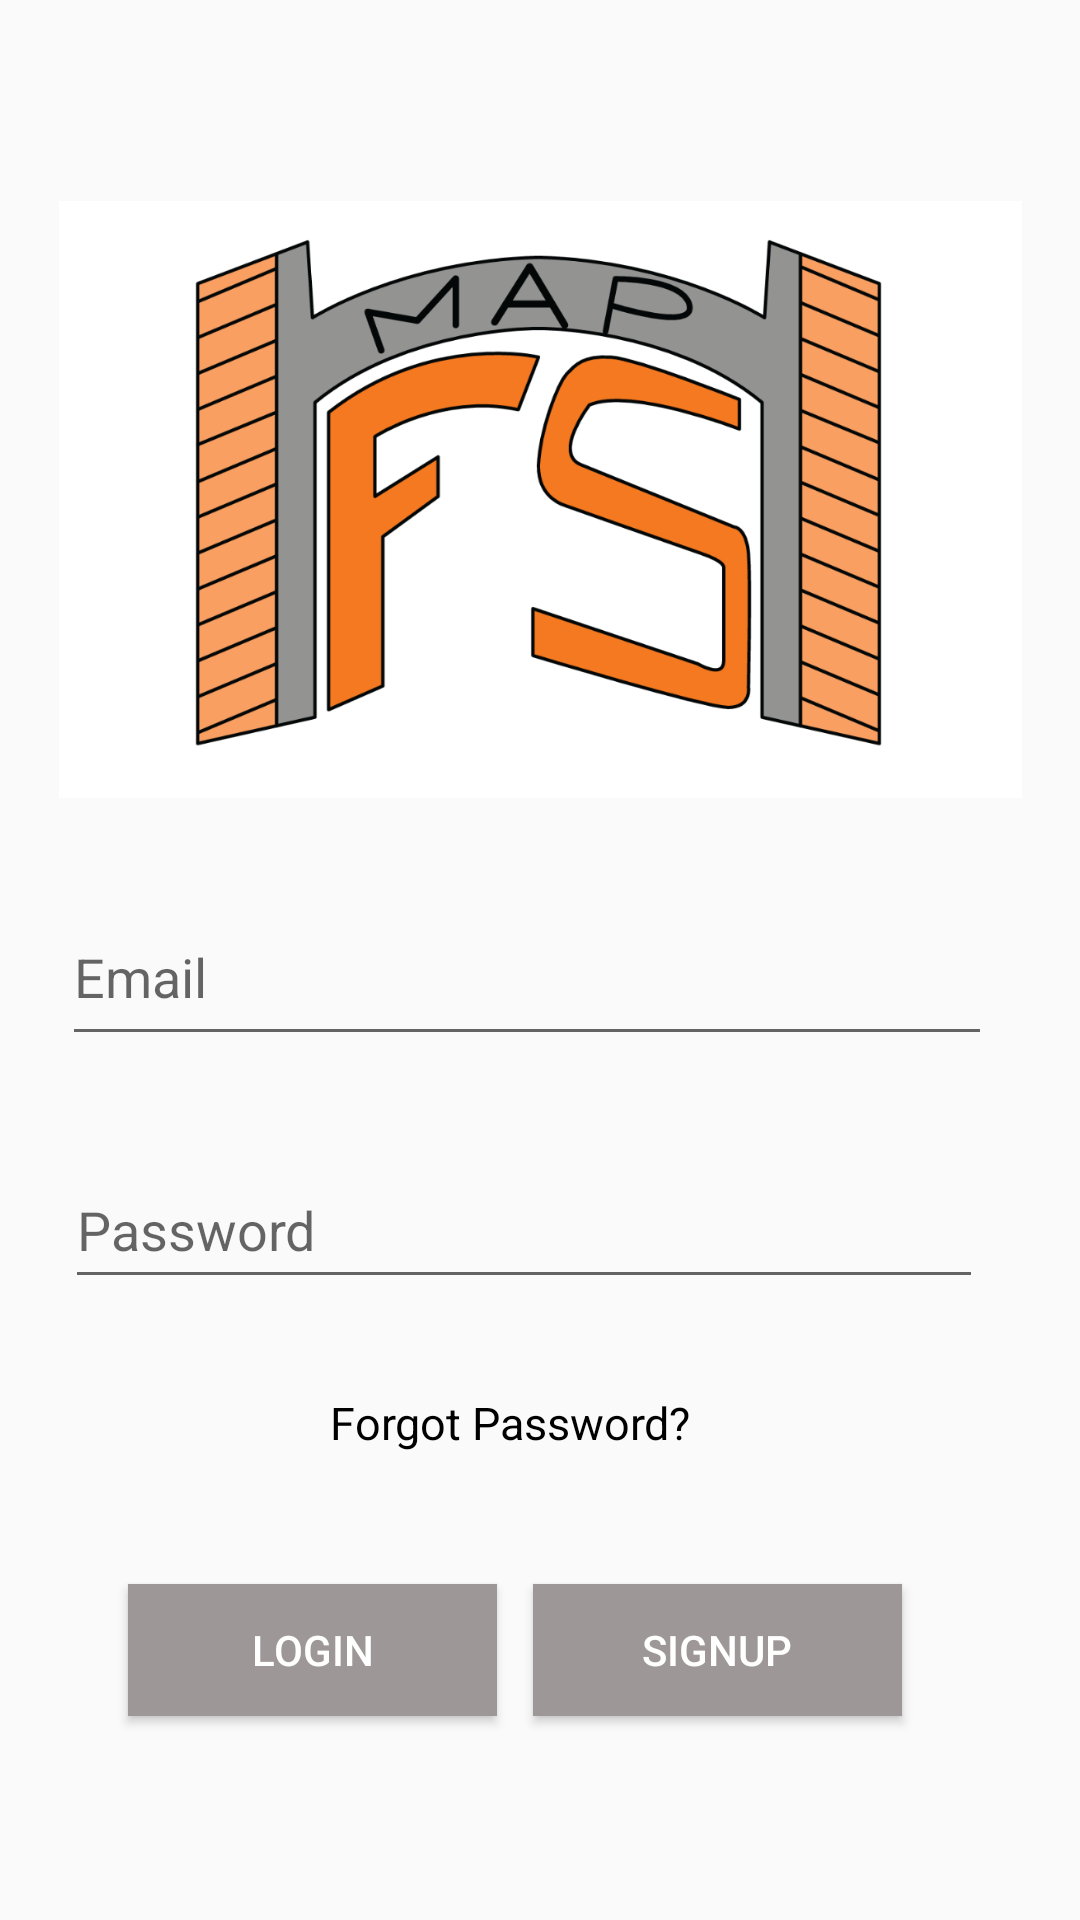

This screen was rendered from an Android layout file. Write that file and the resources it references.
<!-- AndroidManifest.xml: application theme Theme.LoginTesting -->
<!-- res/layout/activity_main.xml -->
<?xml version="1.0" encoding="utf-8"?>
<androidx.constraintlayout.widget.ConstraintLayout xmlns:android="http://schemas.android.com/apk/res/android"
    xmlns:app="http://schemas.android.com/apk/res-auto"
    xmlns:tools="http://schemas.android.com/tools"
    android:layout_width="match_parent"
    android:layout_height="match_parent"
    tools:context=".MainActivity">

    <Button
        android:id="@+id/RegisterBTN"
        android:layout_width="123dp"
        android:layout_height="44dp"
        android:layout_marginTop="64dp"
        android:background="#9E9797"
        android:text="SIGNUP"
        android:textColor="@color/white"
        app:layout_constraintHorizontal_bias="0.75"
        app:layout_constraintLeft_toLeftOf="parent"
        app:layout_constraintRight_toRightOf="parent"
        app:layout_constraintTop_toTopOf="@id/ForgotPassowrd" />

    <ImageView
        android:id="@+id/FSMAP"
        android:layout_width="321dp"
        android:layout_height="221dp"
        android:layout_marginTop="56dp"
        app:layout_constraintLeft_toLeftOf="parent"
        app:layout_constraintRight_toRightOf="parent"
        app:layout_constraintTop_toTopOf="parent"
        app:srcCompat="@drawable/logo" />

    <EditText
        android:id="@+id/EmailAddress"
        android:layout_width="310dp"
        android:layout_height="56dp"
        android:layout_marginTop="240dp"
        android:ems="10"
        android:hint="Email"
        android:inputType="textEmailAddress"
        app:layout_constraintHorizontal_bias="0.41"
        app:layout_constraintLeft_toLeftOf="parent"
        app:layout_constraintRight_toRightOf="parent"
        app:layout_constraintTop_toTopOf="@id/FSMAP" />

    <EditText
        android:id="@+id/Password"
        android:layout_width="306dp"
        android:layout_height="49dp"
        android:layout_marginTop="88dp"
        android:ems="10"
        android:hint="Password"
        android:inputType="textPassword"
        app:layout_constraintHorizontal_bias="0.4"
        app:layout_constraintLeft_toLeftOf="parent"
        app:layout_constraintRight_toRightOf="parent"
        app:layout_constraintTop_toTopOf="@id/EmailAddress" />

    <TextView
        android:id="@+id/ForgotPassowrd"
        android:layout_width="wrap_content"
        android:layout_height="wrap_content"
        android:layout_marginTop="80dp"
        android:text="Forgot Password?"
        android:textSize="15dp"
        android:textColor="@color/black"
        app:layout_constraintHorizontal_bias="0.459"
        app:layout_constraintLeft_toLeftOf="parent"
        app:layout_constraintRight_toRightOf="parent"
        app:layout_constraintTop_toTopOf="@id/Password" />

    <Button
        android:id="@+id/LoginBTN"
        android:layout_width="123dp"
        android:layout_height="44dp"
        android:layout_marginTop="64dp"
        android:background="#9E9797"
        android:text="Login"
        android:textColor="@color/white"
        app:layout_constraintHorizontal_bias="0.18"
        app:layout_constraintLeft_toLeftOf="parent"
        app:layout_constraintRight_toRightOf="parent"
        app:layout_constraintTop_toTopOf="@id/ForgotPassowrd" />

    <ProgressBar
        android:id="@+id/ProgressBar"
        android:layout_width="wrap_content"
        android:layout_height="wrap_content"
        style="?android:attr/progressBarStyleLarge"
        android:layout_centerInParent = "true"
        android:visibility="gone"
        tools:ignore="MissingConstraints"
        app:layout_constraintTop_toTopOf="parent"
        app:layout_constraintBottom_toBottomOf="parent"
        app:layout_constraintLeft_toLeftOf="parent"
        app:layout_constraintRight_toRightOf="parent"

        />

    <TextView
        android:id="@+id/Decoration"
        android:layout_width="wrap_content"
        android:layout_height="wrap_content"
        android:layout_marginTop="124dp"
        android:text="Made by SwiftKings"
        android:textColor="@color/black"
        android:textSize="15dp"
        app:layout_constraintLeft_toLeftOf="parent"
        app:layout_constraintRight_toRightOf="parent"
        app:layout_constraintTop_toTopOf="@id/LoginBTN" />


</androidx.constraintlayout.widget.ConstraintLayout>
<!-- resources referenced by this layout -->
<resources>
  <!-- drawable logo: png bitmap (drawable-v24, 137723 bytes) -->
  <style name="Theme.LoginTesting" parent="Theme.AppCompat.Light.NoActionBar">
          
          <item name="colorPrimary">@color/purple_500</item>
          <item name="colorPrimaryVariant">@color/purple_700</item>
          <item name="colorOnPrimary">@color/white</item>
          
          <item name="colorSecondary">@color/teal_200</item>
          <item name="colorSecondaryVariant">@color/teal_700</item>
          <item name="colorOnSecondary">@color/black</item>
          
          <item name="android:statusBarColor" tools:targetApi="l">?attr/colorPrimaryVariant</item>
          
      </style>
  <!-- not gathered from this repository: default colours our renderer supplied (Android Studio template values) -->
  <color name="purple_500">#FF6200EE</color>
  <color name="purple_700">#FF3700B3</color>
  <color name="teal_200">#FF03DAC5</color>
  <color name="teal_700">#FF018786</color>
  <color name="black">#FF000000</color>
  <color name="white">#FFFFFFFF</color>
</resources>
